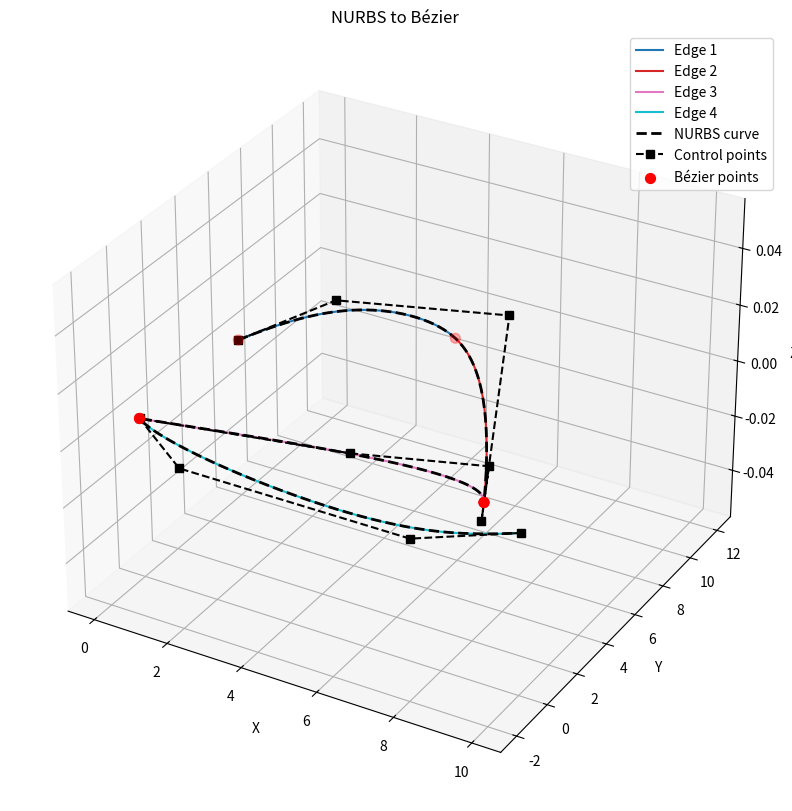

Python code for this plot:
import numpy as np
import matplotlib.pyplot as plt
from mpl_toolkits.mplot3d import Axes3D
from scipy.special import comb
import matplotlib.cm as cm


def algo1(noeuds, degre, indice_intervalle):
    S = np.eye(1)
    for k in range(1, degre+1):
        debut = max(0, indice_intervalle - k)
        fin = min(len(noeuds), indice_intervalle + k + 2)
        noeuds_locaux = noeuds[debut:fin]
        
        A = np.zeros((k, k+1))
        B = np.zeros((k, k+1))
        
        for l in range(k):
            idx = l + 1
            denominateur = noeuds_locaux[idx+k] - noeuds_locaux[idx]
            alpha = (noeuds_locaux[k] - noeuds_locaux[idx]) / denominateur if denominateur != 0 else 0.0
            beta = (noeuds_locaux[k+1] - noeuds_locaux[idx]) / denominateur if denominateur != 0 else 0.0
            
            A[l, l] = 1 - alpha
            A[l, l+1] = alpha
            B[l, l] = 1 - beta
            B[l, l+1] = beta
        
        S_haut = S @ A
        S_bas = S[-1:] @ B
        S = np.vstack([S_haut, S_bas])
    
    return S

def bernstein(i, degre, t):
    return comb(degre, i) * (t**i) * (1 - t)**(degre-i)

def evaluer_courbe_bezier(points_controle, poids, degre, nb_points=100):
    t = np.linspace(0, 1, nb_points)
    courbe = np.zeros((nb_points, points_controle.shape[1]))

    for i in range(degre+1):
        B = bernstein(i, degre, t)
        WB = poids[i] * B
        contribution = WB[:, np.newaxis] * points_controle[i]
        courbe += contribution

    denominateur = np.zeros(nb_points)

    for i in range(degre+1):
        B = bernstein(i, degre, t)
        WB = poids[i] * B
        denominateur += WB

    courbe = courbe / denominateur[:, np.newaxis]
    return courbe

def eval_courbe_nurbs(noeuds, points_controle, poids, degre, nb_points=300):
    u_min = noeuds[degre]
    u_max = noeuds[-degre-1]
    u_vals = np.linspace(u_min, u_max, nb_points)
    courbe = np.zeros((nb_points, points_controle.shape[1]))
    
    for idx, u in enumerate(u_vals):
        numerateur = np.zeros(points_controle.shape[1])
        denominateur = 0.0
        for i in range(len(points_controle)):
            N = R_de_Boor(i, degre, noeuds, u)
            numerateur += poids[i] * N * points_controle[i]
            denominateur += poids[i] * N
        courbe[idx] = numerateur / denominateur
    return courbe


def eval_surface_nurbs(noeuds_u, noeuds_v, points_controle, poids, degre_u, degre_v, nb_points_u=50, nb_points_v=50):
    u_min = noeuds[degre_u]
    u_max = noeuds[-degre_u-1]
    u_vals = np.linspace(u_min, u_max, nb_points_u)

    v_min = noeuds[degre_v]
    v_max = noeuds[-degre_v-1]
    v_vals = np.linspace(v_min, v_max, nb_points_v)

    surface = np.zeros((nb_points_u, nb_points_v, 3))

    for iu, u in enumerate(u_vals):
        for iv, v in enumerate(v_vals):
            numerateur = np.zeros(3)
            denominateur = 0.0
            for i in range(points_controle.shape[0]):
                Ni = R_de_Boor_surface(i, degre_u, noeuds_u, u)
                for j in range(points_controle.shape[1]):
                    Mj = R_de_Boor_surface(j, degre_v, noeuds_v, v)
                    poids_ij = poids[i, j]
                    NMi_w = Ni * Mj * poids_ij
                    numerateur += NMi_w * points_controle[i, j]
                    denominateur += NMi_w
            surface[iu, iv] = numerateur / denominateur if denominateur != 0 else numerateur
    return surface


def R_de_Boor(i, degre, noeuds, u):
    n = len(noeuds) - 1
    if degre == 0:
        if i >= n:
            return 0.0
        return 1.0 if noeuds[i] <= u < noeuds[i+1] else 0.0
    terme1 = 0.0
    terme2 = 0.0
    if (i + degre) < n:
        denom1 = noeuds[i+degre] - noeuds[i]
        if denom1 != 0:
            terme1 = (u - noeuds[i]) / denom1 * R_de_Boor(i, degre-1, noeuds, u)
    if (i + degre + 1) < n:
        denom2 = noeuds[i+degre+1] - noeuds[i+1]
        if denom2 != 0:
            terme2 = (noeuds[i+degre+1] - u) / denom2 * R_de_Boor(i+1, degre-1, noeuds, u)
    return terme1 + terme2

#on l'ajoute pour les surfaces specifiquement
def R_de_Boor_surface(i, degre, noeuds, parametre):
    n = len(noeuds) - 1
    if degre == 0:
        if i >= n:
            return 0.0
        return 1.0 if noeuds[i] <= parametre < noeuds[i+1] else 0.0
    terme1 = 0.0
    terme2 = 0.0
    if (i + degre) < n:
        denom1 = noeuds[i+degre] - noeuds[i]
        if denom1 != 0:
            terme1 = (parametre - noeuds[i]) / denom1 * R_de_Boor_surface(i, degre-1, noeuds, parametre)
    if (i + degre + 1) < n:
        denom2 = noeuds[i+degre+1] - noeuds[i+1]
        if denom2 != 0:
            terme2 = (noeuds[i+degre+1] - parametre) / denom2 * R_de_Boor_surface(i+1, degre-1, noeuds, parametre)
    return terme1 + terme2



noeuds = [0, 0, 0, 0, 1/5, 2/5, 2/5, 3/5, 3/5, 3/5, 1, 1, 1, 1]

degre = 3

points_controle = np.array([
    [0, 6, 0],
    [1, 10, 0],
    [5, 12, 0],
    [9, 0, 0],
    [8, 3, 0],
    [5, 1.5, 0],
    [0, 0, 0],
    [2, -2, 0],
    [8, -2, 0],
    [10, 0, 0]
])

poids = np.array([1, 2, 2, 1, 0.5, 0.5, 1, 1, 2, 1])



segments_bezier = []

for i in range(degre, len(noeuds) - degre - 1):
    if noeuds[i] != noeuds[i+1]:
        premier = i - degre
        dernier = i
        if premier < 0 or dernier >= len(points_controle):
            continue
        
        S = algo1(noeuds, degre, i)
        print(f"Matrice S pour l'intervalle {i} :")
        print(S)
        print()
        
        pts_locaux = points_controle[premier:dernier+1]
        poids_locaux = poids[premier:dernier+1]
        
        pointC_pondere = poids_locaux[:, np.newaxis] * pts_locaux
        bezier_PP = S @ pointC_pondere
        bezier_poids = S @ poids_locaux
        
        bezier_pts = bezier_PP / bezier_poids[:, np.newaxis]
        
        courbe = evaluer_courbe_bezier(bezier_pts, bezier_poids, degre)
        segments_bezier.append(courbe)


courbe_nurbs = eval_courbe_nurbs(noeuds, points_controle, poids, degre)



fig = plt.figure(figsize=(12,10))
ax = fig.add_subplot(111, projection='3d')
couleurs = cm.get_cmap('tab10', len(segments_bezier))

for idx, segment in enumerate(segments_bezier):
    ax.plot(segment[:,0], segment[:,1], segment[:,2], color=couleurs(idx), label=f'Edge {idx+1}')

# NURBS brute
ax.plot(courbe_nurbs[:,0], courbe_nurbs[:,1], courbe_nurbs[:,2], 'k--', linewidth=2, label='NURBS curve ')

# Points de contrôle
ax.plot(points_controle[:,0], points_controle[:,1], points_controle[:,2], 'ks--', label="Control points")

u_vals = np.linspace(noeuds[degre], noeuds[-degre-1], 1000)
x_vals = []
y_vals = []
z_vals = []
for u in noeuds[degre:-degre]:
    numerateur = np.zeros(points_controle.shape[1])
    denominateur = 0.0
    for i in range(len(points_controle)):
        N = R_de_Boor(i, degre, noeuds, u)
        numerateur += poids[i] * N * points_controle[i]
        denominateur += poids[i] * N
    pt = numerateur / denominateur
    x_vals.append(pt[0])
    y_vals.append(pt[1])
    z_vals.append(pt[2])

ax.scatter(x_vals, y_vals, z_vals, color='red', s=50, label="Bézier points")

ax.set_title("NURBS to Bézier")
ax.set_xlabel("X")
ax.set_ylabel("Y")
ax.set_zlabel("Z")
ax.legend()
ax.grid(True)
plt.show()
